Run: headless pygame with SDL's dummy video driver; simulated clock (each Clock.tick advances the game by its frame time, no real sleeping); random seed 0; keys injected as events and as key.get_pressed() state; no mouse input.
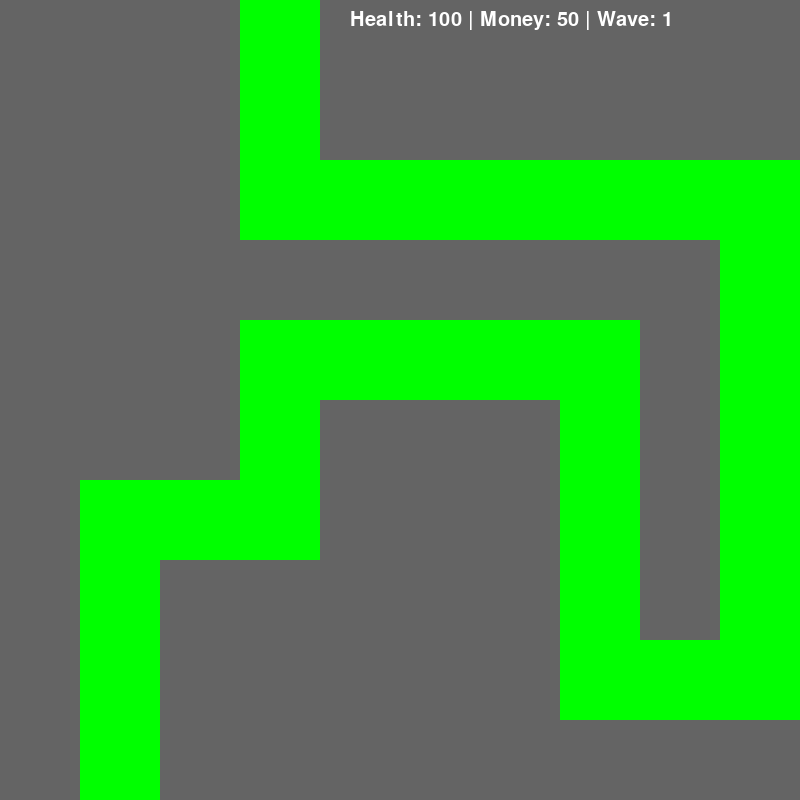
Frame 1 of 4 · flips 1–60 · no input
Frame 2 of 4 · flips 61–180 · tapped SPACE, RETURN · held RIGHT (→), D · screen unchanged from frame 1, image omitted
Frame 3 of 4 · flips 181–300 · held DOWN (↓), S · screen unchanged from frame 2, image omitted
Frame 4 of 4 · flips 301–420 · held LEFT (←), A, UP (↑), W · screen unchanged from frame 3, image omitted

The pygame program that drew these frames:

import pygame

# Initialize pygame
pygame.init()

# Window setup
TILE_SIZE = 80
GRID_WIDTH = 10
GRID_HEIGHT = 10

# Window is sized by the grid width and height
WINDOW_WIDTH = TILE_SIZE * GRID_WIDTH
WINDOW_HEIGHT = TILE_SIZE * GRID_HEIGHT

screen = pygame.display.set_mode((WINDOW_WIDTH, WINDOW_HEIGHT))
pygame.display.set_caption("Tower Defense Game")

# Map grid (1 is path, 0 is terrain)
map_grid = [
    [0, 0, 0, 1, 0, 0, 0, 0, 0, 0],
    [0, 0, 0, 1, 0, 0, 0, 0, 0, 0],
    [0, 0, 0, 1, 1, 1, 1, 1, 1, 1],
    [0, 0, 0, 0, 0, 0, 0, 0, 0, 1],
    [0, 0, 0, 1, 1, 1, 1, 1, 0, 1],
    [0, 0, 0, 1, 0, 0, 0, 1, 0, 1],
    [0, 1, 1, 1, 0, 0, 0, 1, 0, 1],
    [0, 1, 0, 0, 0, 0, 0, 1, 0, 1],
    [0, 1, 0, 0, 0, 0, 0, 1, 1, 1],
    [0, 1, 0, 0, 0, 0, 0, 0, 0, 0],
]

def draw_map():
    for row in range(len(map_grid)):
        for col in range(len(map_grid[row])):
            # Set color based on the map value (path or terrain)
            color = (0, 255, 0) if map_grid[row][col] == 1 else (100, 100, 100)
            
            # Draw each tile
            pygame.draw.rect(screen, color, (col * TILE_SIZE, row * TILE_SIZE, TILE_SIZE, TILE_SIZE))

# HUD font setup
font = pygame.font.SysFont("Arial", 30)

# HUD elements (static values for now)
player_health = 100
player_money = 50
current_wave = 1

def draw_hud():
    # Create the HUD text
    hud_text = f"Health: {player_health} | Money: {player_money} | Wave: {current_wave}"
    
    # Render the text
    hud_surface = font.render(hud_text, True, (255, 255, 255))  # White text
    
    # Blit the text surface to the screen
    screen.blit(hud_surface, (350, 10))

# Main game loop
running = True
while running:
    # Handle events (e.g., quitting the game)
    for event in pygame.event.get():
        if event.type == pygame.QUIT:
            running = False

    # Clear the screen
    screen.fill((0, 0, 0))  # Black background
    
    # Draw the map
    draw_map()
    
    # Draw the HUD
    draw_hud()
    
    # Update the display
    pygame.display.update()

# Quit pygame when the game loop ends
pygame.quit()
